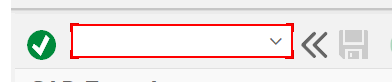
Task: Test Automation Project
Workflow: Step1_Me21N_createPurchaseOrder

Step 1: type "/NME21N[k(enter)]" into 'OkCodeField  okcd' (saplogon.exe)
